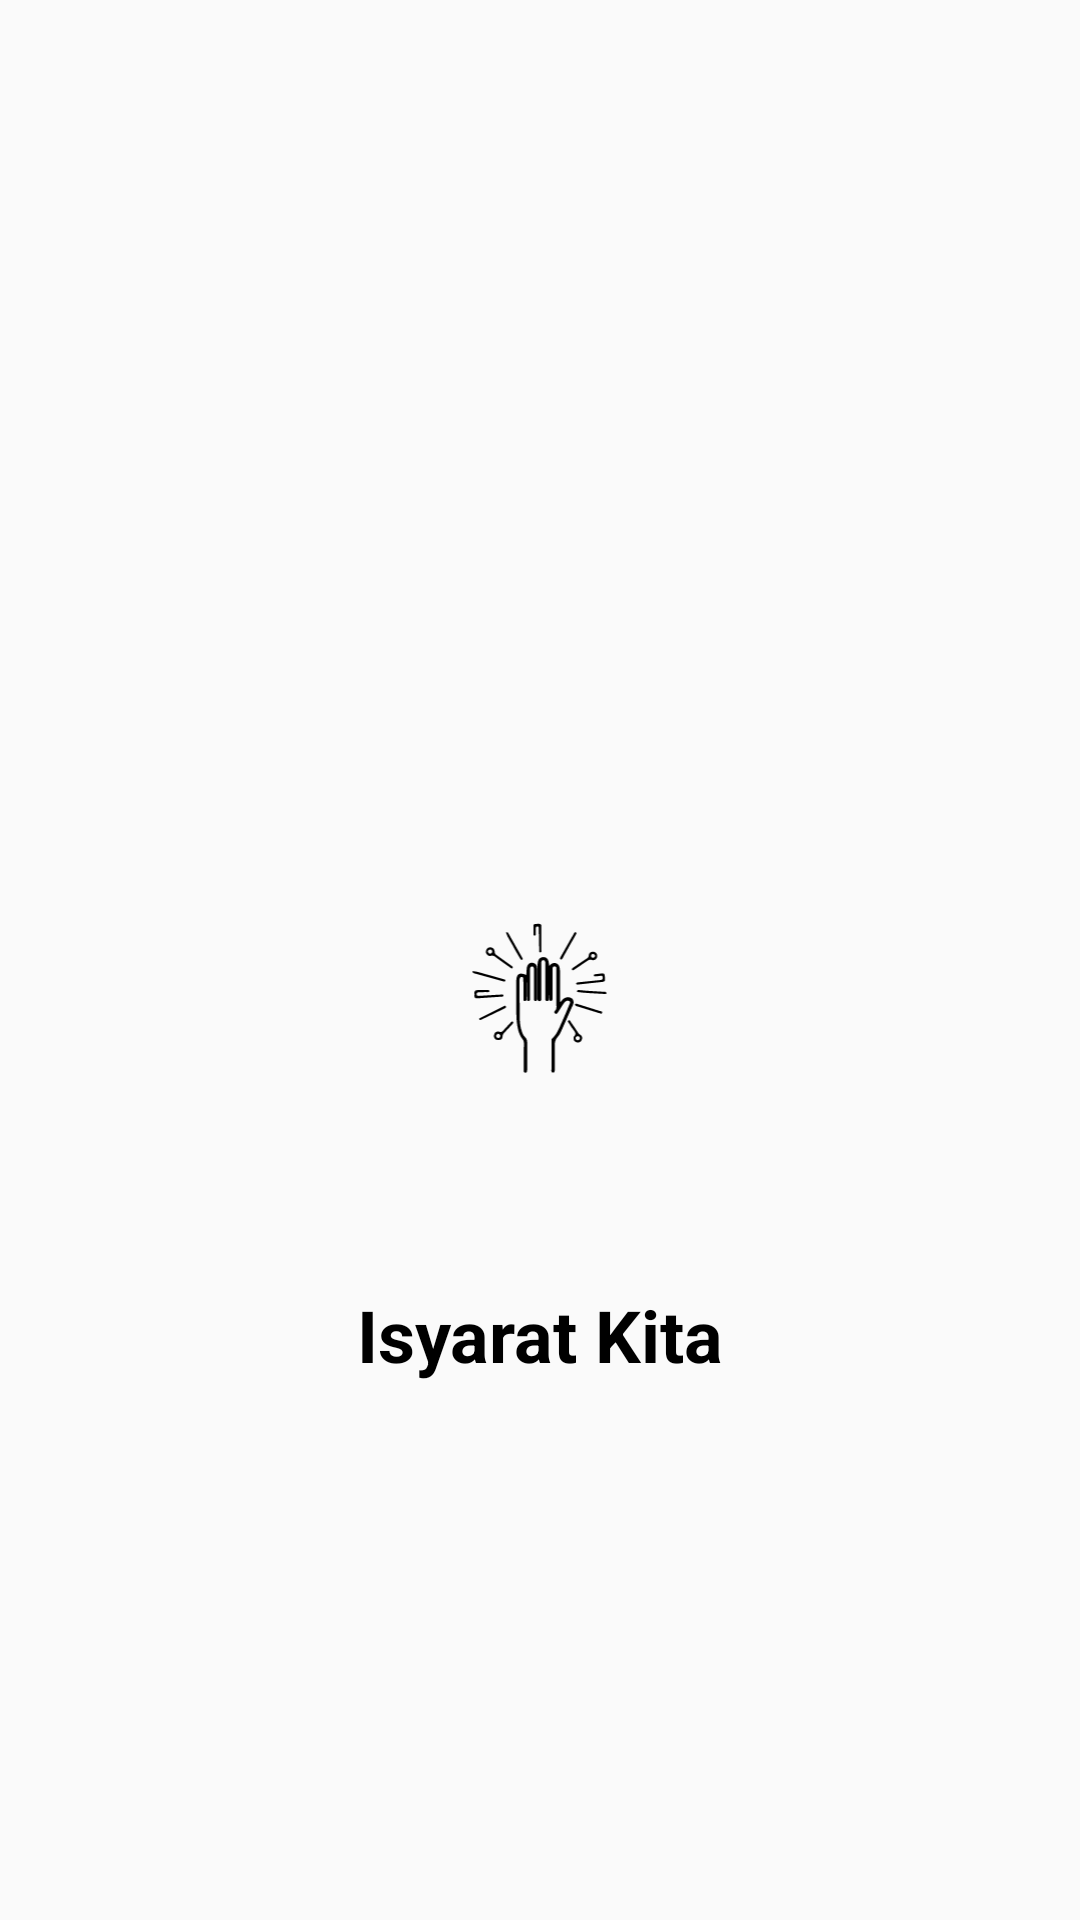

Produce the Android XML layout that renders to this screen, including the resource entries it uses.
<!-- AndroidManifest.xml: application theme AppTheme -->
<!-- res/layout/activity_main.xml -->
<?xml version="1.0" encoding="utf-8"?>
<androidx.constraintlayout.widget.ConstraintLayout xmlns:android="http://schemas.android.com/apk/res/android"
    xmlns:tools="http://schemas.android.com/tools"
    android:layout_width="match_parent"
    android:layout_height="match_parent"
    xmlns:app="http://schemas.android.com/apk/res-auto"
    tools:context=".MainActivity">
    <androidx.constraintlayout.widget.ConstraintLayout
        android:layout_width="wrap_content"
        android:layout_height="wrap_content"
        android:layout_marginTop="24dp"
        app:layout_constraintStart_toStartOf="parent"
        app:layout_constraintEnd_toEndOf="parent"
        app:layout_constraintBottom_toBottomOf="parent"
        app:layout_constraintTop_toTopOf="parent">

        <androidx.appcompat.widget.AppCompatImageView
            android:id="@+id/logo"
            android:layout_width="200dp"
            android:layout_height="200dp"
            android:src="@drawable/logo"
            app:layout_constraintBottom_toBottomOf="parent"
            app:layout_constraintEnd_toEndOf="parent"
            app:layout_constraintStart_toStartOf="parent"
            app:layout_constraintTop_toTopOf="parent" />

        <TextView
            android:id="@+id/text_app"
            android:layout_width="wrap_content"
            android:layout_height="wrap_content"
            android:text="@string/isyaratkita"
            android:textStyle="bold"
            android:textSize="24sp"
            android:textColor="@color/black"
            android:includeFontPadding="false"
            app:layout_constraintStart_toStartOf="parent"
            app:layout_constraintEnd_toEndOf="parent"
            app:layout_constraintTop_toBottomOf="@id/logo"/>
    </androidx.constraintlayout.widget.ConstraintLayout>
</androidx.constraintlayout.widget.ConstraintLayout>
<!-- resources referenced by this layout -->
<resources>
  <color name="black">#FF000000</color>
  <!-- drawable logo: vector/xml drawable (drawable, 10571 chars, omitted) -->
  <string name="isyaratkita">Isyarat Kita</string>
  <style name="AppTheme" parent="Theme.AppCompat.Light.NoActionBar">
          
          <item name="android:statusBarColor">@color/Tinta</item>
          <item name="colorPrimary">@color/colorPrimary</item>
          <item name="colorPrimaryDark">@color/colorPrimaryDark</item>
          <item name="colorAccent">@color/colorAccent</item>
      </style>
  <color name="Tinta">#070504</color>
  <color name="colorPrimary">#ffffff</color>
  <color name="colorPrimaryDark">#ffffff</color>
  <color name="colorAccent">#4885ed</color>
</resources>
